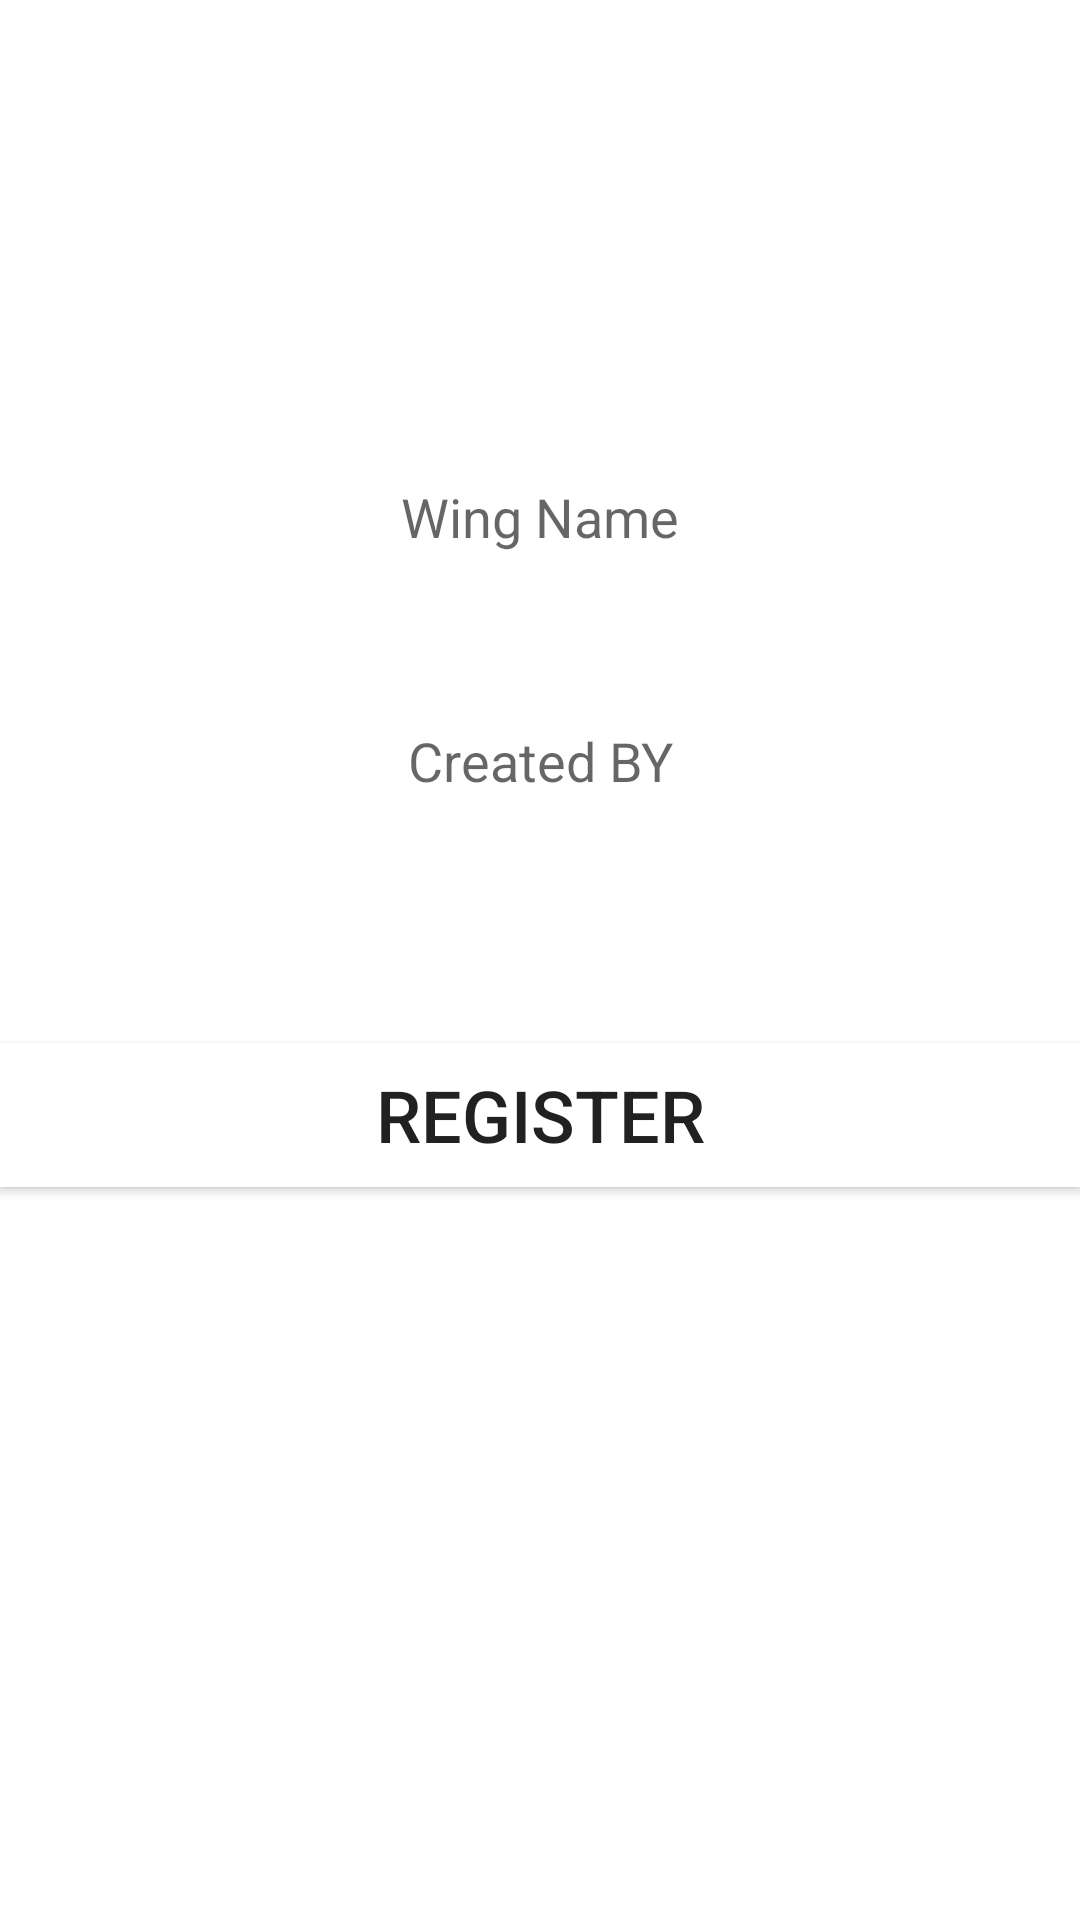

Android layout source for this screen:
<!-- AndroidManifest.xml: application theme Theme.MyApplication -->
<!-- res/layout/activity_society.xml -->
<?xml version="1.0" encoding="utf-8"?>
<RelativeLayout xmlns:android="http://schemas.android.com/apk/res/android"
    xmlns:app="http://schemas.android.com/apk/res-auto"
    xmlns:tools="http://schemas.android.com/tools"
    android:layout_width="match_parent"
    android:layout_height="match_parent"
    tools:context=".society"
    android:background="@drawable/petdogs"
    >
    <TextView
        android:id="@+id/title"
        android:layout_width="match_parent"
        android:layout_height="wrap_content"
        android:layout_marginTop="28dp"
        android:padding="30px"
        android:textColor="@color/white"
        android:text="Support Society Dogs "
        android:textAlignment="center"
        android:textSize="30dp" />
    <EditText
        android:id="@+id/editTextTextEmailAddress"
        android:layout_width="match_parent"
        android:layout_height="wrap_content"
        android:layout_marginTop="150dp"
        android:background="@color/material_dynamic_primary100"
        android:hint="Wing Name"
        android:inputType="textPersonName"
        android:padding="30px"
        android:textAlignment="center"
        android:textColor="@color/white"

        />

    <EditText
        android:id="@+id/createdby"
        android:layout_width="match_parent"
        android:layout_height="wrap_content"
        android:layout_below="@+id/editTextTextEmailAddress"
        android:layout_marginTop="37dp"
        android:background="@color/material_dynamic_primary100"
        android:hint="Created BY"
        android:inputType="textPersonName"
        android:padding="30px"
        android:textAlignment="center" />


    <Button
        android:id="@+id/Submitsociety"
        android:layout_width="match_parent"
        android:layout_height="wrap_content"
        android:layout_below="@+id/createdby"
        android:layout_marginTop="72dp"
        android:background="@color/green"
        android:text="Register"
        android:textSize="24dp" />
</RelativeLayout>
<!-- resources referenced by this layout -->
<resources>
  <color name="green">#FFFFFFFF</color>
  <color name="white">#FFFFFFFF</color>
  <style name="Theme.MyApplication" parent="Theme.MaterialComponents.DayNight.DarkActionBar">
          
          <item name="colorPrimary">@color/purple_500</item>
          <item name="colorPrimaryVariant">@color/purple_700</item>
          <item name="colorOnPrimary">@color/white</item>
          
          <item name="colorSecondary">@color/teal_200</item>
          <item name="colorSecondaryVariant">@color/teal_700</item>
          <item name="colorOnSecondary">@color/black</item>
          
          <item name="android:statusBarColor" tools:targetApi="l">?attr/colorPrimaryVariant</item>
          
      </style>
  <color name="purple_500">#FF6200EE</color>
  <color name="purple_700">#FF3700B3</color>
  <color name="teal_200">#FF03DAC5</color>
  <color name="teal_700">#FF018786</color>
  <color name="black">#FF000000</color>
</resources>
